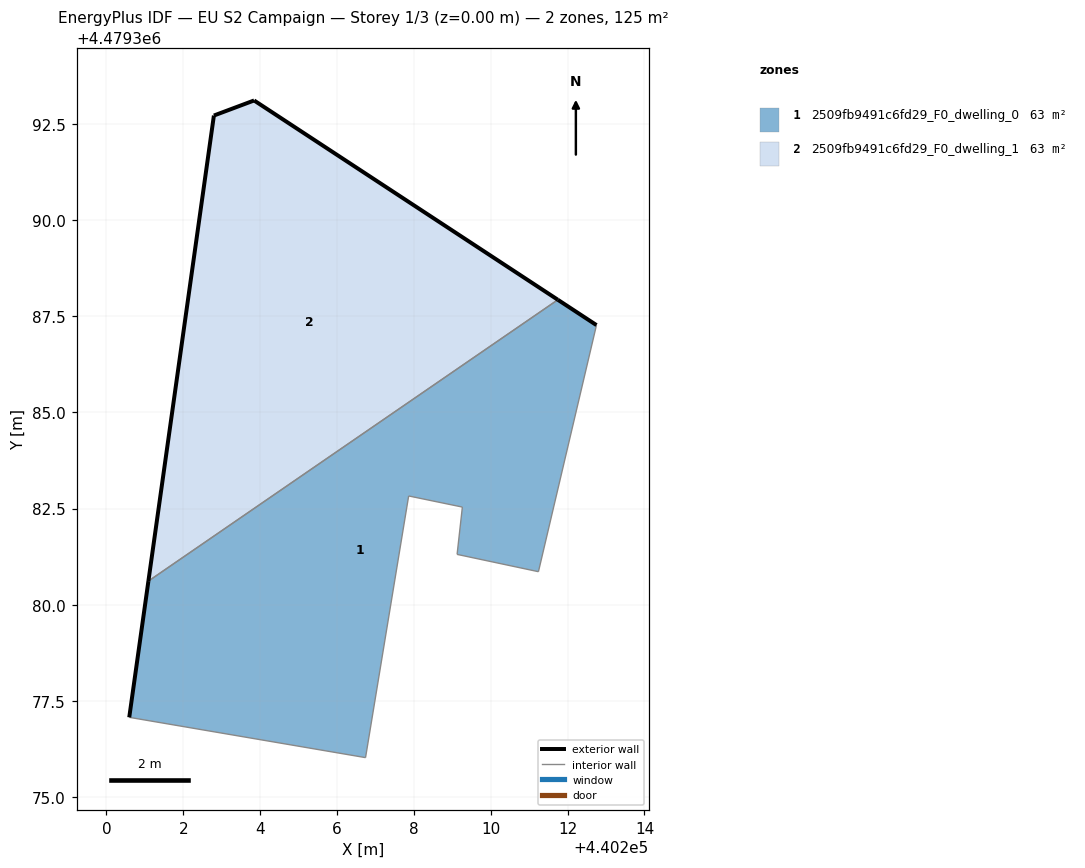
=== STOREY PLAN SPEC (per zone: floor XY polygon, exterior-wall plan segments, windows/doors) ===
zone 1: 2509fb9491c6fd29_F0_dwelling_0  (62.5 m²)
  floor: (440211.24, 4479380.86) (440212.75, 4479387.27) (440211.75, 4479387.93) (440201.09, 4479380.61) (440200.60, 4479377.07) (440206.74, 4479376.02) (440207.86, 4479382.83) (440209.26, 4479382.54) (440209.12, 4479381.31)
  exterior wall: (440200.60, 4479377.07) – (440201.09, 4479380.61)  [3.6 m]
  exterior wall: (440211.75, 4479387.93) – (440212.75, 4479387.27)  [1.2 m]
  interior walls: 7
zone 2: 2509fb9491c6fd29_F0_dwelling_1  (62.5 m²)
  floor: (440211.75, 4479387.93) (440203.84, 4479393.12) (440202.80, 4479392.72) (440201.09, 4479380.61)
  exterior wall: (440201.09, 4479380.61) – (440202.80, 4479392.72)  [12.2 m]
  exterior wall: (440202.80, 4479392.72) – (440203.84, 4479393.12)  [1.1 m]
  exterior wall: (440203.84, 4479393.12) – (440211.75, 4479387.93)  [9.5 m]
  interior walls: 1

=== DERIVED (storey summary) ===
Building: EU S2 Campaign
Storey: 1 of 3  (floor level z = 0.00 m)
Storey gross floor area: 125.1 m²
Zones on this storey: 2
  - 2509fb9491c6fd29_F0_dwelling_0: floor 62.5 m²; exterior wall 4.8 m (14.3 m²); WWR 0.0%
  - 2509fb9491c6fd29_F0_dwelling_1: floor 62.5 m²; exterior wall 22.8 m (68.4 m²); WWR 0.0%
Zone adjacency (shared interzone walls):
  - 2509fb9491c6fd29_F0_dwelling_0 ↔ 2509fb9491c6fd29_F0_dwelling_1